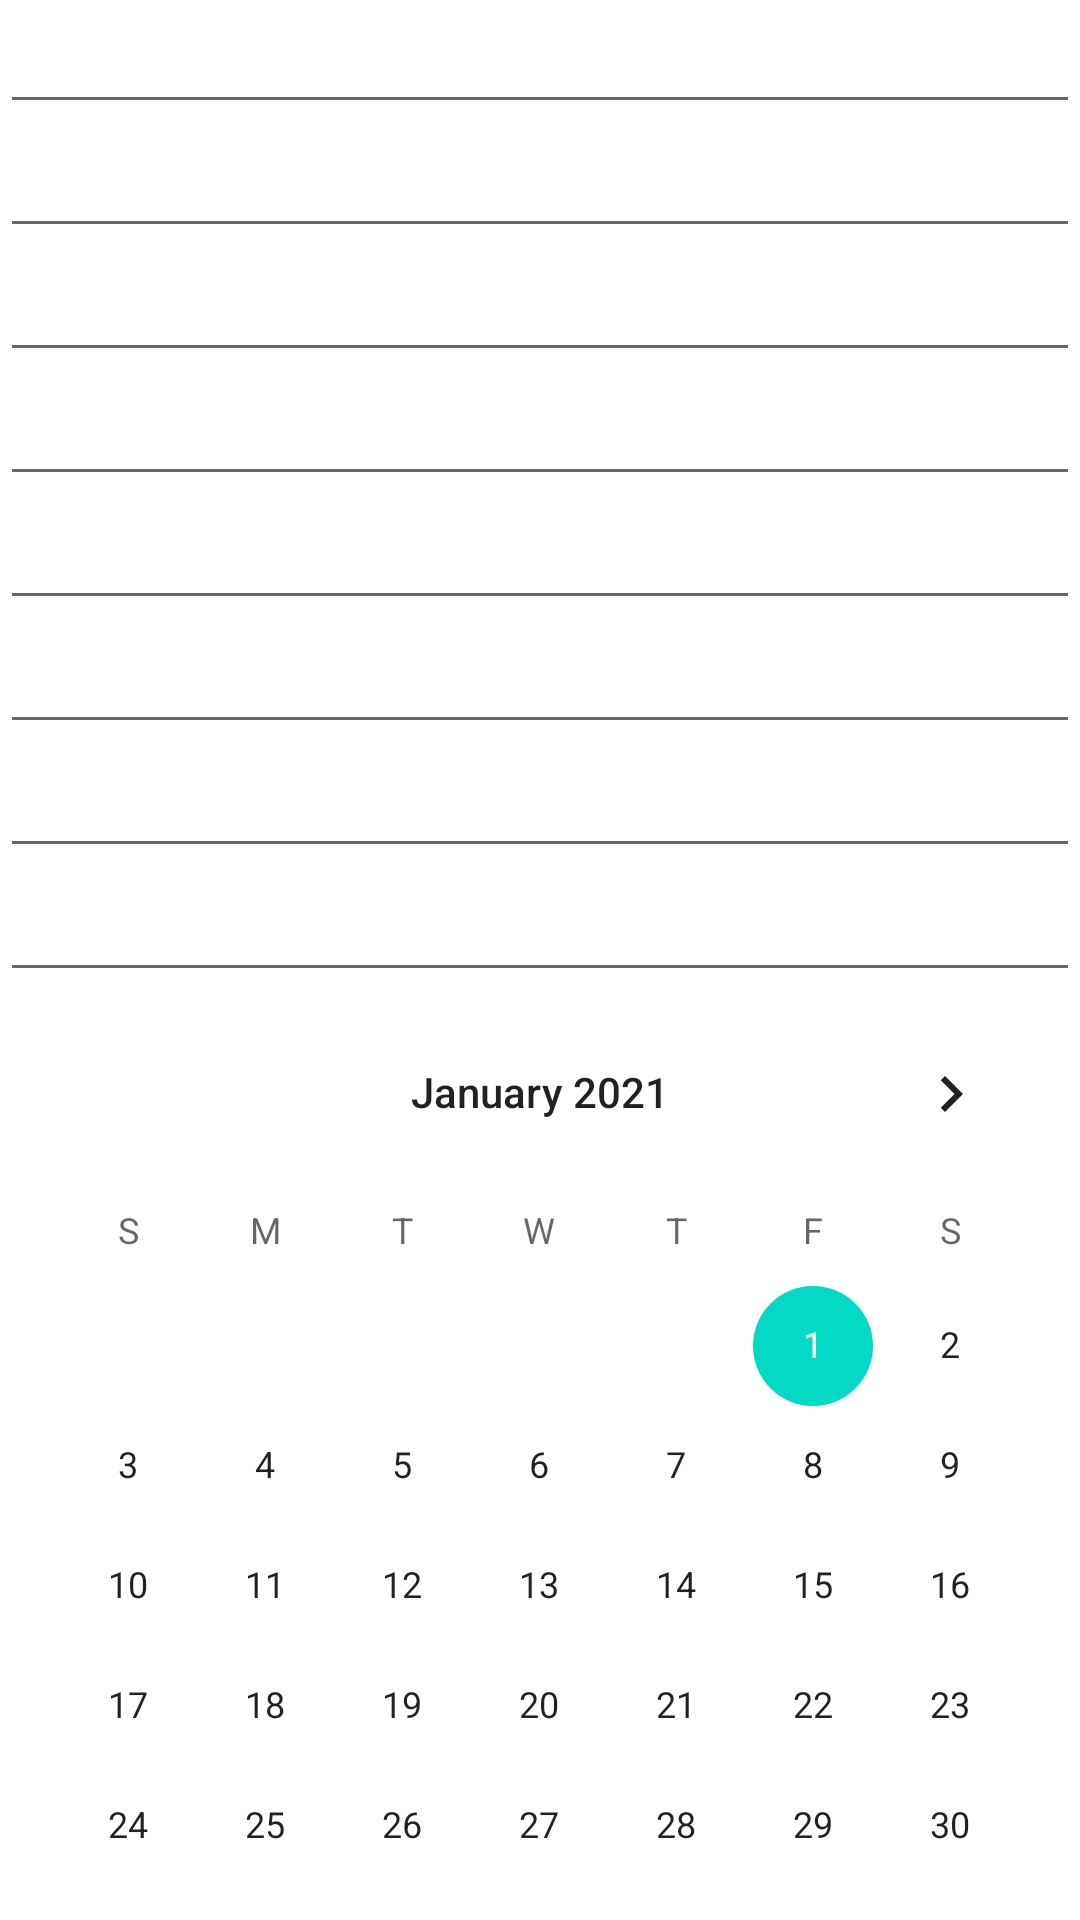

Produce the Android XML layout that renders to this screen, including the resource entries it uses.
<!-- AndroidManifest.xml: application theme Theme.Android1_less1 -->
<!-- res/layout/second_activity.xml -->
<?xml version="1.0" encoding="utf-8"?>
<LinearLayout xmlns:android="http://schemas.android.com/apk/res/android"
    android:orientation="vertical"
    android:layout_width="match_parent"
    android:layout_height="match_parent">

    <EditText
        android:layout_width="match_parent"
        android:layout_height="wrap_content"
        android:inputType="text"/>

    <EditText
        android:layout_width="match_parent"
        android:layout_height="wrap_content"
        android:inputType="textPersonName" />
    <EditText
        android:layout_width="match_parent"
        android:layout_height="wrap_content"
        android:inputType="phone"/>
    <EditText
        android:layout_width="match_parent"
        android:layout_height="wrap_content"
        android:inputType="number"/>
    <EditText
        android:layout_width="match_parent"
        android:layout_height="wrap_content"
        android:inputType="textPassword"/>
    <EditText
        android:layout_width="match_parent"
        android:layout_height="wrap_content"
        android:inputType="textEmailAddress"/>
    <EditText
        android:layout_width="match_parent"
        android:layout_height="wrap_content"
        android:inputType="datetime"/>
    <EditText
        android:layout_width="match_parent"
        android:layout_height="wrap_content"
        android:inputType="textWebEditText"/>

    <CalendarView
        android:layout_width="match_parent"
        android:layout_height="wrap_content"
        android:minDate="01/01/2021" />

</LinearLayout>
<!-- resources referenced by this layout -->
<resources>
  <style name="Theme.Android1_less1" parent="Theme.MaterialComponents.DayNight.DarkActionBar">
          
          <item name="colorPrimary">@color/purple_500</item>
          <item name="colorPrimaryVariant">@color/purple_700</item>
          <item name="colorOnPrimary">@color/white</item>
          
          <item name="colorSecondary">@color/teal_200</item>
          <item name="colorSecondaryVariant">@color/teal_700</item>
          <item name="colorOnSecondary">@color/black</item>
          
          <item name="android:statusBarColor" tools:targetApi="l">?attr/colorPrimaryVariant</item>
          
      </style>
  <color name="purple_500">#FF6200EE</color>
  <color name="purple_700">#FF3700B3</color>
  <color name="white">#FFFFFFFF</color>
  <color name="teal_200">#FF03DAC5</color>
  <color name="teal_700">#FF018786</color>
  <color name="black">#FF000000</color>
</resources>
